Image classification data set "Calamansi_damage_detection" (edmondnapil/Calamansi_damage_detection on GitHub). Class labels (2): damaged, healthy.

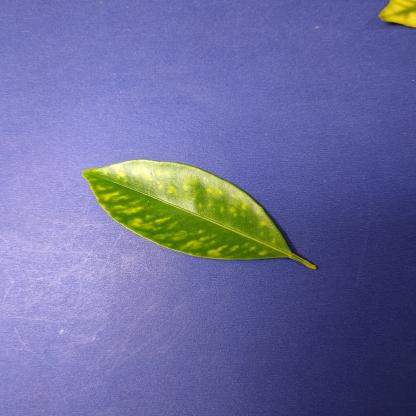
Label: damaged

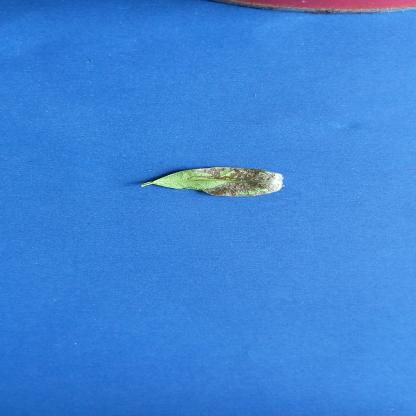
Label: damaged

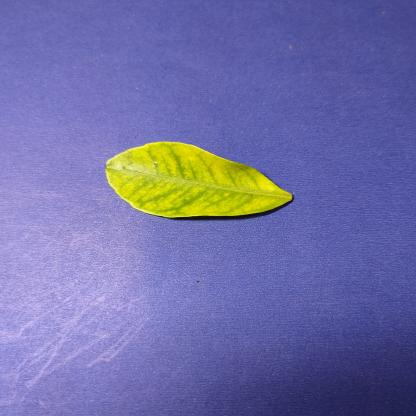
Label: damaged

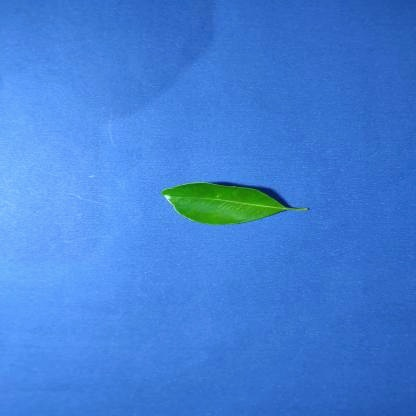
Label: healthy

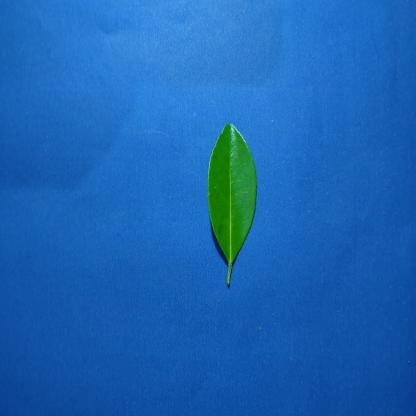
Label: healthy

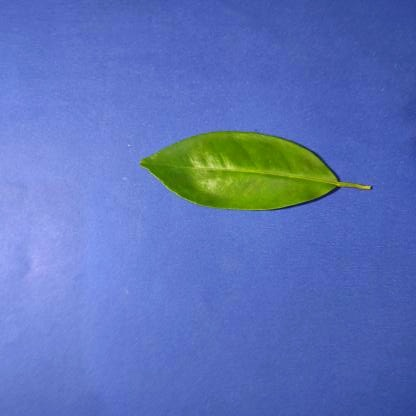
Label: healthy
